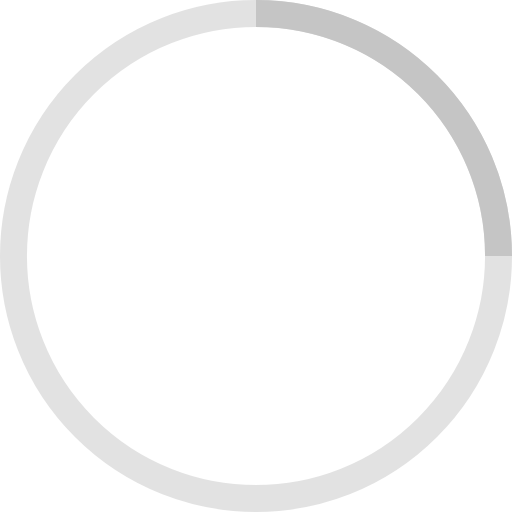
t = 0.00 s
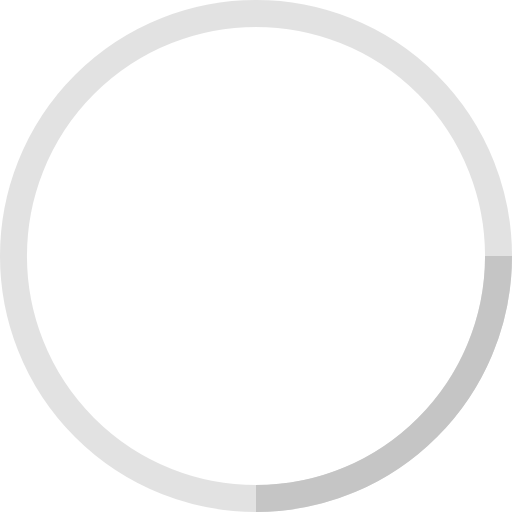
t = 0.25 s
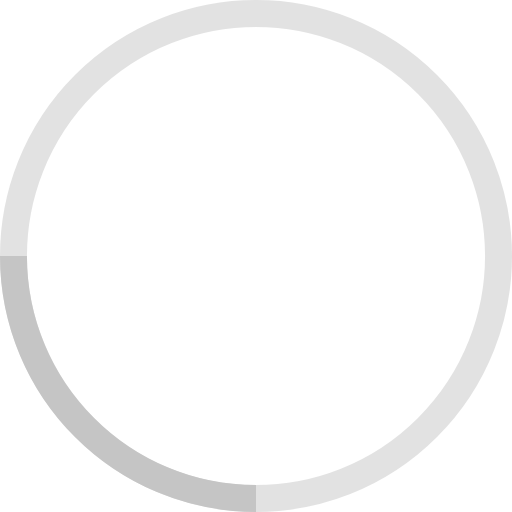
t = 0.50 s
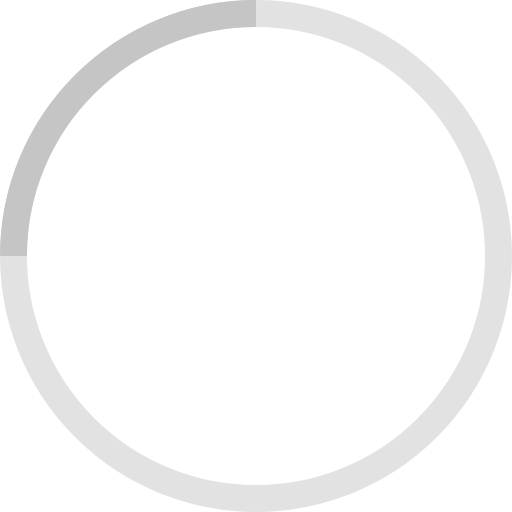
t = 0.75 s

The animated SVG that drew these frames (rendered in a browser with its animation timeline set to each time). Animation: 1 SMIL element (animateTransform=1); one cycle of 1.00 s, repeats indefinitely.

<!-- By Sam Herbert (@sherb), for everyone. More @ http://goo.gl/7AJzbL -->
<svg
  width="38"
  height="38"
  viewBox="0 0 38 38"
  xmlns="http://www.w3.org/2000/svg"
  stroke="#c5c5c5">
    <g fill="none" fill-rule="evenodd">
        <g transform="translate(1 1)" stroke-width="2">
            <circle stroke-opacity=".5" cx="18" cy="18" r="18"/>
            <path d="M36 18c0-9.94-8.06-18-18-18">
                <animateTransform
                    attributeName="transform"
                    type="rotate"
                    from="0 18 18"
                    to="360 18 18"
                    dur="1s"
                    repeatCount="indefinite"/>
            </path>
        </g>
    </g>
</svg>
